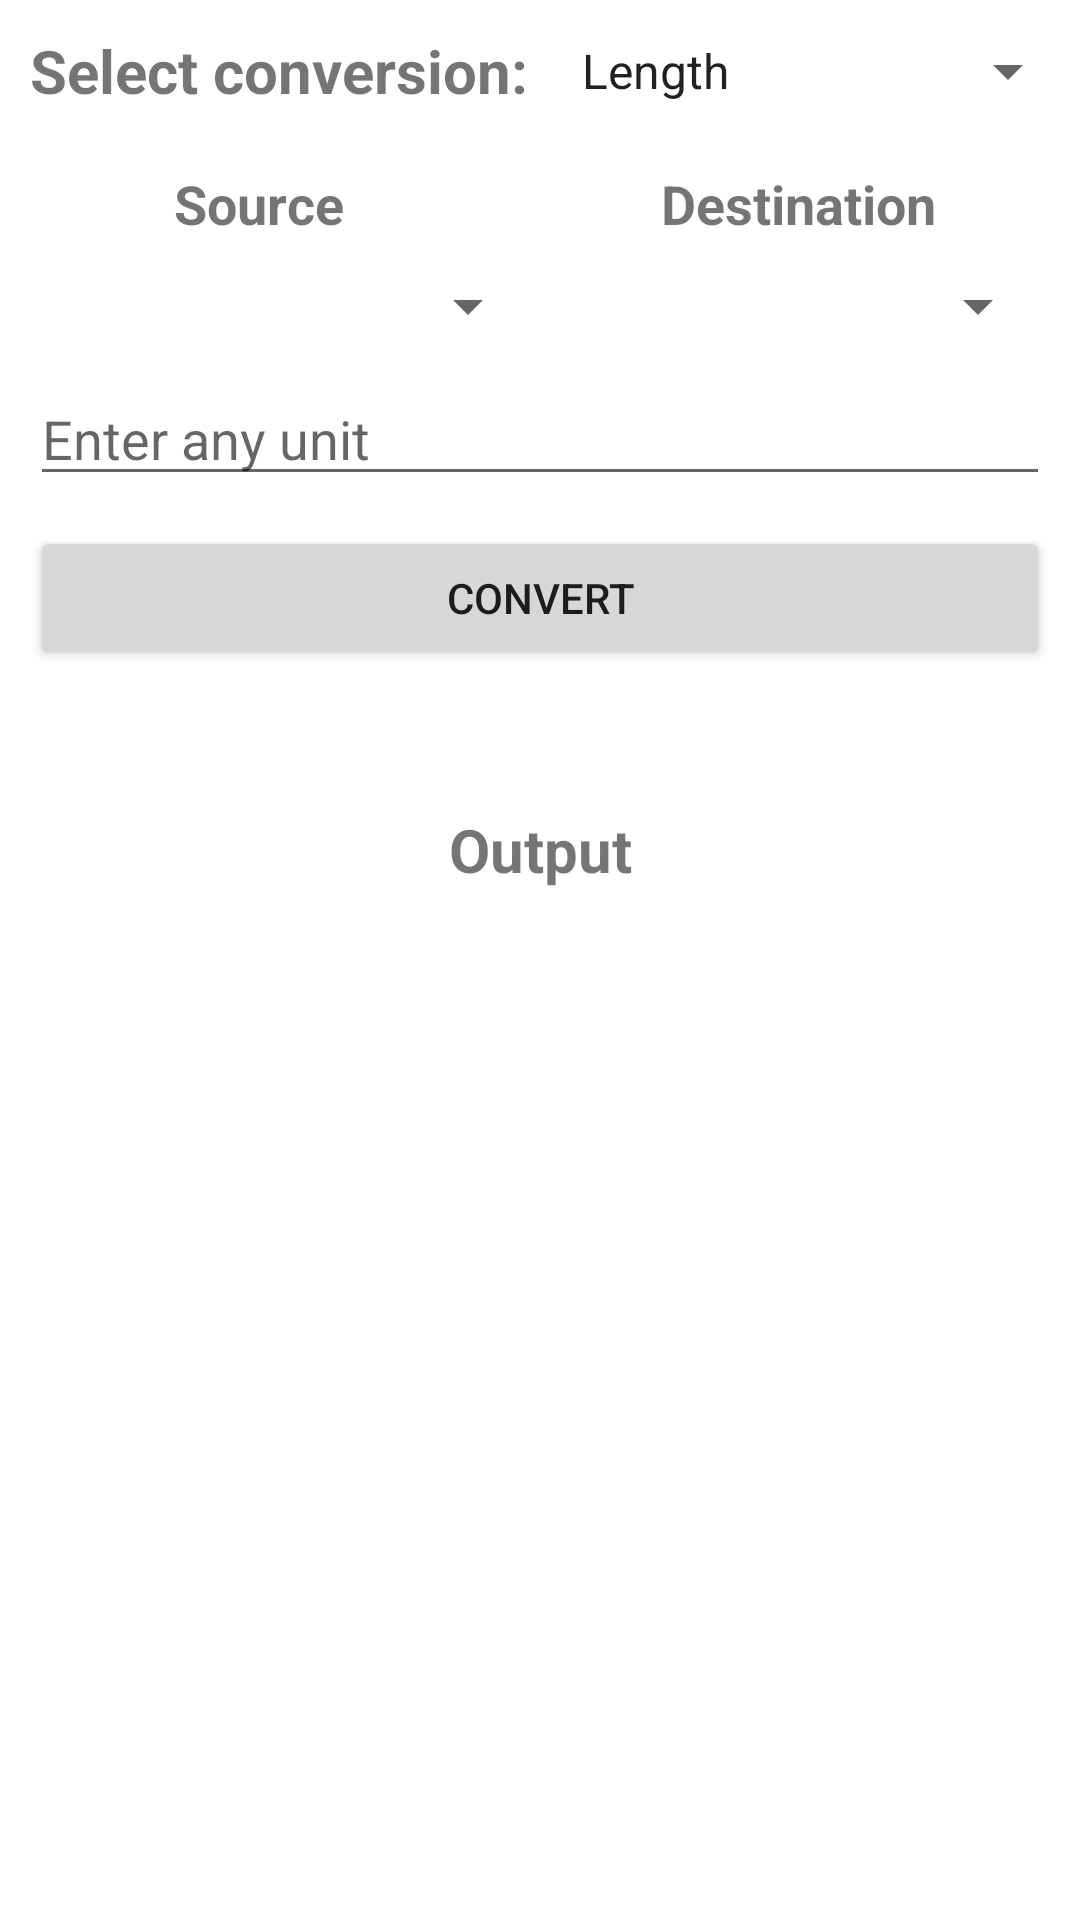

Reconstruct the res/layout file that produces this screen, plus the resources it refers to.
<!-- AndroidManifest.xml: application theme Theme.Task21 -->
<!-- res/layout/activity_main.xml -->
<?xml version="1.0" encoding="utf-8"?>
<androidx.constraintlayout.widget.ConstraintLayout xmlns:android="http://schemas.android.com/apk/res/android"
    xmlns:app="http://schemas.android.com/apk/res-auto"
    xmlns:tools="http://schemas.android.com/tools"
    android:layout_width="match_parent"
    android:layout_height="match_parent"
    tools:context=".MainActivity">

    <TextView
        android:id="@+id/txtView"
        android:layout_width="wrap_content"
        android:layout_height="wrap_content"
        android:layout_margin="10dp"
        android:text="@string/select_conversion"
        android:textSize="20sp"
        android:textStyle="bold"
        app:layout_constraintStart_toStartOf="parent"
        app:layout_constraintTop_toTopOf="parent" />

    <Spinner
        android:id="@+id/spinner"
        android:layout_width="0dp"
        android:layout_height="wrap_content"
        android:layout_marginStart="10dp"
        android:entries="@array/ConversionTypes"
        app:layout_constraintBottom_toBottomOf="@id/txtView"
        app:layout_constraintEnd_toEndOf="parent"
        app:layout_constraintStart_toEndOf="@id/txtView"
        app:layout_constraintTop_toTopOf="@id/txtView" />

    <LinearLayout
        android:id="@+id/convertersHeadings"
        android:layout_width="match_parent"
        android:layout_height="wrap_content"
        android:layout_marginTop="20dp"
        android:orientation="horizontal"
        app:layout_constraintTop_toBottomOf="@id/spinner">

        <TextView
            android:layout_width="wrap_content"
            android:layout_height="wrap_content"
            android:layout_marginStart="10dp"
            android:layout_weight="1"
            android:gravity="center"
            android:text="@string/source"
            android:textSize="18sp"
            android:textStyle="bold" />

        <TextView
            android:layout_width="wrap_content"
            android:layout_height="wrap_content"
            android:layout_marginStart="10dp"
            android:layout_weight="1"
            android:gravity="center"
            android:text="@string/destination"
            android:textSize="18sp"
            android:textStyle="bold" />

    </LinearLayout>

    <LinearLayout
        android:id="@+id/converters"
        android:layout_width="match_parent"
        android:layout_height="wrap_content"
        android:layout_margin="10dp"
        android:orientation="horizontal"
        app:layout_constraintTop_toBottomOf="@id/convertersHeadings">

        <Spinner
            android:id="@+id/sourceType"
            android:layout_width="wrap_content"
            android:layout_height="wrap_content"
            android:layout_marginStart="10dp"
            android:layout_weight="1" />

        <Spinner
            android:id="@+id/destinationType"
            android:layout_width="wrap_content"
            android:layout_height="wrap_content"
            android:layout_marginStart="10dp"
            android:layout_weight="1" />

    </LinearLayout>

    <EditText
        android:id="@+id/units"
        android:layout_width="match_parent"
        android:layout_height="wrap_content"
        android:layout_margin="10dp"
        android:hint="@string/enter_any_unit"
        android:inputType="numberDecimal"
        app:layout_constraintTop_toBottomOf="@id/converters" />

    <Button
        android:id="@+id/convert"
        android:layout_width="match_parent"
        android:layout_height="wrap_content"
        android:layout_margin="10dp"
        android:text="@string/convert"
        app:layout_constraintTop_toBottomOf="@id/units" />

    <TextView
        android:id="@+id/result"
        android:layout_width="match_parent"
        android:layout_height="100dp"
        android:layout_margin="10dp"
        android:gravity="center"
        android:text="@string/output"
        android:textStyle="bold"
        android:textSize="20sp"
        app:layout_constraintTop_toBottomOf="@id/convert" />

</androidx.constraintlayout.widget.ConstraintLayout>
<!-- resources referenced by this layout -->
<resources>
  <string-array name="ConversionTypes">
          <item>Length</item>
          <item>Weight</item>
          <item>Temperature</item>
      </string-array>
  <string name="convert">Convert</string>
  <string name="destination">Destination</string>
  <string name="enter_any_unit">Enter any unit</string>
  <string name="output">Output</string>
  <string name="select_conversion">Select conversion:</string>
  <string name="source">Source</string>
  <style name="Theme.Task21" parent="Theme.MaterialComponents.DayNight.DarkActionBar">
          
          <item name="colorPrimary">@color/purple_500</item>
          <item name="colorPrimaryVariant">@color/purple_700</item>
          <item name="colorOnPrimary">@color/white</item>
          
          <item name="colorSecondary">@color/teal_200</item>
          <item name="colorSecondaryVariant">@color/teal_700</item>
          <item name="colorOnSecondary">@color/black</item>
          
          <item name="android:statusBarColor">?attr/colorPrimaryVariant</item>
          <item name="android:spinnerDropDownItemStyle">@style/mySpinnerItemStyle</item>
          
      </style>
  <style name="mySpinnerItemStyle" parent="@android:style/Widget.Holo.DropDownItem.Spinner">
          <item name="android:textColor">@color/black</item>
      </style>
  <!-- not gathered from this repository: default colours our renderer supplied (Android Studio template values) -->
  <color name="purple_500">#FF6200EE</color>
  <color name="purple_700">#FF3700B3</color>
  <color name="teal_200">#FF03DAC5</color>
  <color name="teal_700">#FF018786</color>
  <color name="black">#FF000000</color>
  <color name="white">#FFFFFFFF</color>
</resources>
